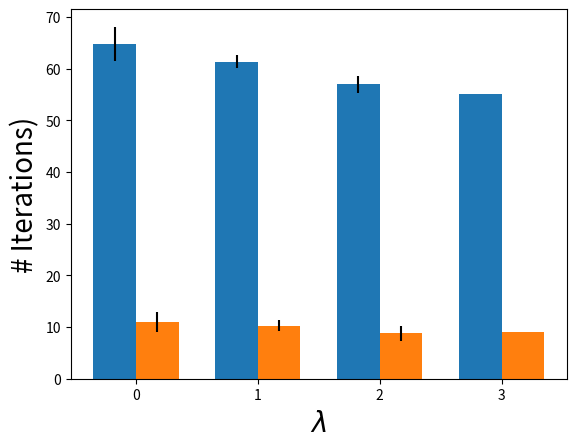

Reproduce this figure in Python. (Note: this script raises an exception after producing the figure.)
import numpy as np
import matplotlib.pyplot as plt
# include if using a Jupyter notebook
#%matplotlib inline


# Data for spec1
l25 = np.array([61 , 63, 65, 70])
l50 = np.array([60, 61, 63])
l75 = np.array([55, 59, 57])
l100 = np.array([55, 55, 55])

# Calculate the average
l25_mean = np.mean(l25)
l50_mean = np.mean(l50)
l75_mean = np.mean(l75)
l100_mean = np.mean(l100)

# Calculate the standard deviation
l25_std = np.std(l25)
l50_std = np.std(l50)
l75_std = np.std(l75)
l100_std = np.std(l100)

# Define labels, positions, bar heights and error bar heights
labels = ['0.25', '0.50', '0.75','1']
x_pos = np.arange(len(labels))
p1m = [l25_mean, l50_mean, l75_mean, l100_mean]
error = [l25_std, l50_std, l75_std, l100_std]
width = 0.35       # the width of the bars: can also be len(x) sequence

#p1 = plt.bar(x_pos, p1m, width, yerr=error)
fig, ax = plt.subplots()
rects1 = ax.bar(x_pos - width/2, p1m, width, label=r'$\phi1$', yerr=error)

# Data for spec4
l100 = np.array([9 , 9, 9])
l75 = np.array([7 , 8, 11, 9])
l50 = np.array([10, 10, 12, 9])
l25 = np.array([10 , 11, 14, 9])

# Calculate the average
l25_mean = np.mean(l25)
l50_mean = np.mean(l50)
l75_mean = np.mean(l75)
l100_mean = np.mean(l100)

# Calculate the standard deviation
l25_std = np.std(l25)
l50_std = np.std(l50)
l75_std = np.std(l75)
l100_std = np.std(l100)

# Define labels, positions, bar heights and error bar heights
labels = ['0.25', '0.50', '0.75','1']
x_pos = np.arange(len(labels))
p1m = [l25_mean, l50_mean, l75_mean, l100_mean]
error = [l25_std, l50_std, l75_std, l100_std]
width = 0.35       # the width of the bars: can also be len(x) sequence

rects2 = ax.bar(x_pos + width/2, p1m, width, label=r'$\phi4$', yerr=error)


# Add some text for labels, title and custom x-axis tick labels, etc.
ax.set_ylabel('# Iterations)',fontsize=20)
ax.set_xlabel(r'$\lambda$',fontsize=20)
ax.set_xticks(x_pos)
for tick in ax.xaxis.get_major_ticks():
                tick.label.set_fontsize(20)
for tick in ax.yaxis.get_major_ticks():
                tick.label.set_fontsize(20)
ax.set_xticklabels(labels)
ax.legend(prop={'size': 18})

'''
def autolabel(rects):
    """Attach a text label above each bar in *rects*, displaying its height."""
    for rect in rects:
        height = rect.get_height()
        ax.annotate('{}'.format(height),
                    xy=(rect.get_x() + rect.get_width() / 2, height),
                    xytext=(0, 3),  # 3 points vertical offset
                    textcoords="offset points",
                    ha='center', va='bottom')


autolabel(rects1)
autolabel(rects2)
'''
fig.tight_layout()
plt.ylim([0, 80])
plt.savefig('lambda.png')
plt.show()

'''
# Build the plot
fig, ax = plt.subplots()
ax.bar(x_pos, CTEs,
       yerr=error,
       align='center',
       alpha=0.5,
       ecolor='black',
       color='red',
       capsize=10)
ax.set_ylabel('# Iterations)')
ax.set_xticks(x_pos)
ax.set_xticklabels(labels)
#ax.set_title(r'$\lambda$')
ax.set_xlabel(r'$\lambda$')
ax.yaxis.grid(True)

# Save the figure and show
plt.tight_layout()
plt.savefig('lambda.png')
plt.show()
'''
